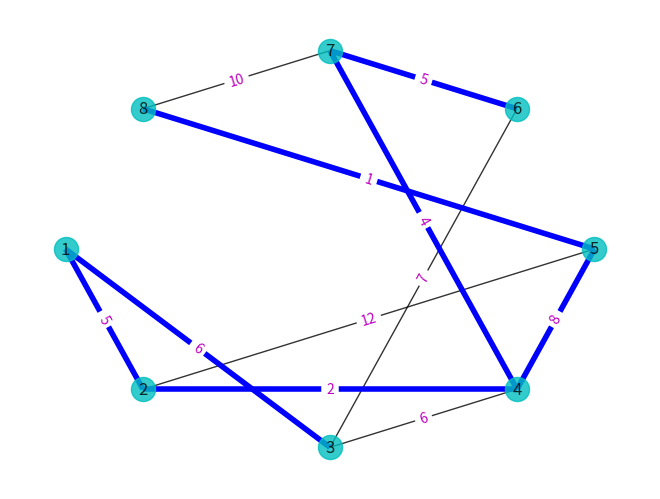

Write Python code to recreate this figure.
import matplotlib.pyplot as plt
import networkx as nx

G1 = nx.Graph()
G1.add_weighted_edges_from([(1, 2, 5), (1, 3, 6), (2, 4, 2), (2, 5, 12), (3, 4, 6),
                            (3, 6, 7), (4, 5, 8), (4, 7, 4), (5, 8, 1), (6, 7, 5),
                            (7, 8, 10)])
T = nx.minimum_spanning_tree(G1)  # 返回包括最小生成树的图
print(T.edges(data=True))  # 最小生成树的边,data=True 表示返回值包括边的权重

mst1 = nx.tree.minimum_spanning_edges(G1, algorithm="kruskal")  # 返回最小生成树的边
print(list(mst1))  # 最小生成树的边
mst2 = nx.tree.minimum_spanning_edges(G1, algorithm="prim", data=False)  # data=False 表示返回值不带权
print(list(mst2))

# 绘图
pos = {1: (1, 5), 2: (3, 1), 3: (3, 9), 4: (5, 5), 5: (7, 1), 6: (6, 9), 7: (8, 7), 8: (9, 4)}  # 指定顶点位置
nx.draw(G1, pos=nx.shell_layout(G1), with_labels=True, node_color='c', alpha=0.8)  # 绘制无向图
labels = nx.get_edge_attributes(G1, 'weight')
nx.draw_networkx_edges(G1, pos=nx.shell_layout(G1), edgelist=T.edges, edge_color='b', width=4)  # 设置指定边的颜色
nx.draw_networkx_edge_labels(G1, pos=nx.shell_layout(G1), edge_labels=labels, font_color='m')  # 显示边的权值
plt.show()
